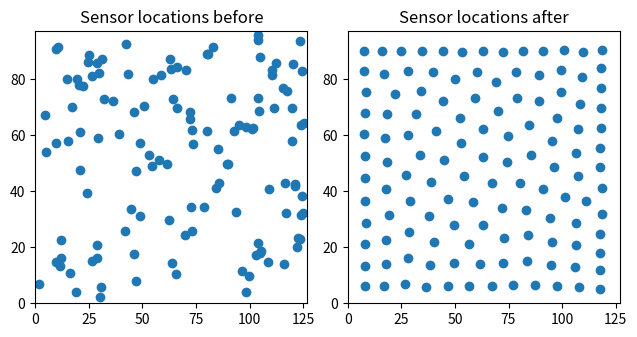

Generate this figure with matplotlib:
#------------------------------------------------------------------------------
# Author    : Albert Akhriev, albert_akhriev@ie.ibm.com
# Copyright : IBM Research Ireland, 2017
#------------------------------------------------------------------------------

#import pdb; pdb.set_trace()           # enables debugging

import matplotlib                       # ; matplotlib.use('TkAgg')
import matplotlib.pyplot as plt
import traceback
import math
import numpy as np
import random

# Domain sizes:
Nx = int(127)
Ny = int(97)
# Fraction of points occupied by sensors:
FRACTION = 0.01
# Weight on mutual expulsion of sensors points:
WEIGHT = 2.0
# Number of sensors:
Ns = int(min(max(int(math.ceil(FRACTION * Nx * Ny)), int(1)), int(Nx * Ny)))

def InitialSensorDistribution():
    """ Function generates initial space distribution of sensor points.
    """
    x = np.zeros((Ns,))
    y = np.zeros((Ns,))
    for k in range(Ns):
        x[k] = random.uniform(0.0, 1.0)
        y[k] = random.uniform(0.0, 1.0)
    return x, y


def Evaluate(x, y):
    """ Function evaluates objective function and its gradient.
    """
    assert x.size == y.size
    N = x.size
    EPS = math.sqrt(np.finfo(float).eps)
    W_div_N = 1 # WEIGHT / N

    J = 0.0
    gradJ = np.zeros((2,N))

    for i in range(N):
        # Reciprocal distances to subdomain borders.
        r_x1 = 1.0 / (       x[i] **2 + EPS)
        r_x2 = 1.0 / ((1.0 - x[i])**2 + EPS)
        r_y1 = 1.0 / (       y[i] **2 + EPS)
        r_y2 = 1.0 / ((1.0 - y[i])**2 + EPS)

        J += (r_x1 + r_x2 +
              r_y1 + r_y2)

        gx = 0.0
        gy = 0.0
        for j in range(N):
            dx = x[i] - x[j]
            dy = y[i] - y[j]
            sqdist = float(dx*dx + dy*dy + EPS)
            J  += W_div_N / sqdist
            gx -= dx / sqdist**2
            gy -= dy / sqdist**2

        gradJ[0,i] = 2.0 * (W_div_N * gx - x[i] * r_x1**2 + (1.0 - x[i]) * r_x2**2)
        gradJ[1,i] = 2.0 * (W_div_N * gy - y[i] * r_y1**2 + (1.0 - y[i]) * r_y2**2)

    J /= Ns**2
    gradJ /= Ns**2
    return J, gradJ


def DistributeSensors():
    """ Function evenly distributes sensors in the domain.
        It uses gradient descent to minimize objective function, which measures
        the mutual sensor points' expulsion and their expulsion from the borders.
        Experiments showed that quadratic distances (used here) work better
        than absolute values of the distances.
    """
    EPS = math.sqrt(np.finfo(float).eps)
    TINY = np.finfo(float).tiny / np.finfo(float).eps**3
    x, y = InitialSensorDistribution()
    ini_x = np.copy(x)
    ini_y = np.copy(y)
    J, gradJ = Evaluate(x, y)
    step = 0.1
    DOWNSCALE = 0.1
    TOL = np.finfo(float).eps * math.log(Ns)

    print('Initial J = ' + str(J))
    proceed = True
    while proceed and step > TINY:
        print('.', end='', flush=True)
        x_new = x - step * gradJ[0,:]
        y_new = y - step * gradJ[1,:]
        if any(x_new < 0.0) or any(x_new > 1.0) or any(y_new < 0.0) or any(y_new > 1.0):
            step *= DOWNSCALE
            continue
        J_new, gradJ_new = Evaluate(x_new, y_new)
        if J < J_new:
            step *= DOWNSCALE
            continue
        proceed = (J - J_new > J * TOL)
        np.copyto(x, x_new)
        np.copyto(y, y_new)
        J = J_new
        np.copyto(gradJ, gradJ_new)
        step *= 2.0
    print('\n  Final J = ' + str(J))
    print('\n\n')

    plt.figure(1)
    plt.subplot(121, autoscale_on=False, aspect=float(Nx)/float(Ny))
    plt.plot(ini_x * (Nx-1), ini_y * (Ny-1), 'o')
    plt.axis([0, Nx, 0, Ny])
    plt.title('Sensor locations before')
    plt.subplot(122, autoscale_on=False, aspect=float(Nx)/float(Ny))
    plt.plot(x * (Nx-1), y * (Ny-1), 'o')
    plt.axis([0, Nx, 0, Ny])
    plt.title('Sensor locations after')
    plt.tight_layout()
    plt.show()

if __name__ == '__main__':
    try:
        random.seed()
        DistributeSensors()
        #input('Press the "ENTER" key to quit ... ')
    except Exception as error:
        traceback.print_exc()
        print('ERROR: ' + str(error.args))
